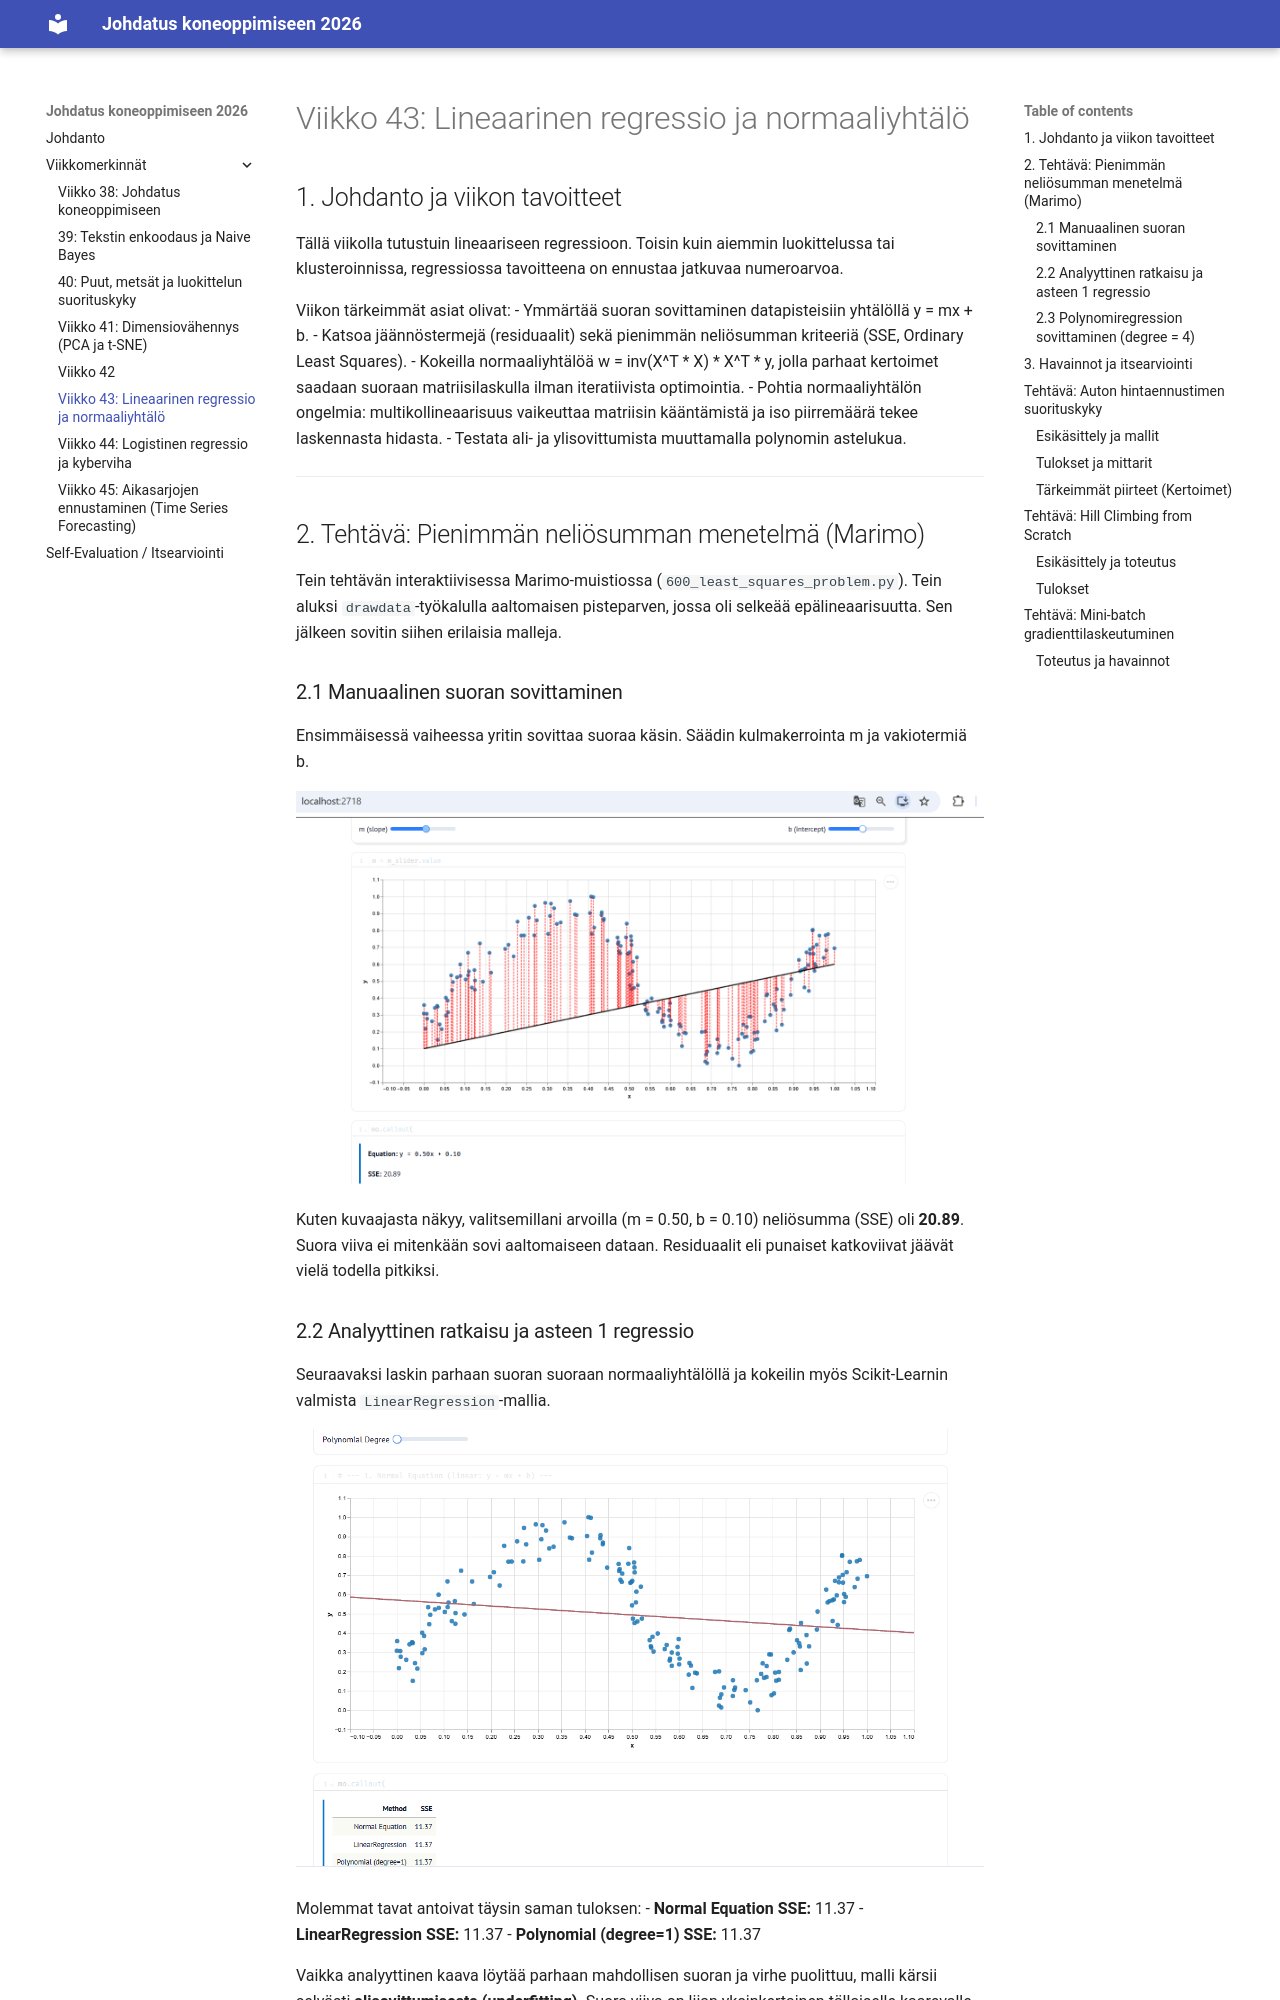

repository: nikolayleb/ml-kurssi-temp · page: weeks/43_entry/index.html · generator: mkdocs

# Viikko 43: Lineaarinen regressio ja normaaliyhtälö

## 1. Johdanto ja viikon tavoitteet

Tällä viikolla tutustuin lineaariseen regressioon. Toisin kuin aiemmin luokittelussa tai klusteroinnissa, regressiossa tavoitteena on ennustaa jatkuvaa numeroarvoa.

Viikon tärkeimmät asiat olivat:
- Ymmärtää suoran sovittaminen datapisteisiin yhtälöllä y = mx + b.
- Katsoa jäännöstermejä (residuaalit) sekä pienimmän neliösumman kriteeriä (SSE, Ordinary Least Squares).
- Kokeilla normaaliyhtälöä w = inv(X^T * X) * X^T * y, jolla parhaat kertoimet saadaan suoraan matriisilaskulla ilman iteratiivista optimointia.
- Pohtia normaaliyhtälön ongelmia: multikollineaarisuus vaikeuttaa matriisin kääntämistä ja iso piirremäärä tekee laskennasta hidasta.
- Testata ali- ja ylisovittumista muuttamalla polynomin astelukua.

---

## 2. Tehtävä: Pienimmän neliösumman menetelmä (Marimo)

Tein tehtävän interaktiivisessa Marimo-muistiossa (`600_least_squares_problem.py`). Tein aluksi `drawdata`-työkalulla aaltomaisen pisteparven, jossa oli selkeää epälineaarisuutta. Sen jälkeen sovitin siihen erilaisia malleja.

### 2.1 Manuaalinen suoran sovittaminen

Ensimmäisessä vaiheessa yritin sovittaa suoraa käsin. Säädin kulmakerrointa m ja vakiotermiä b.

![Suoran manuaalinen sovittaminen](../images/least_squares_manual_fit.png)

Kuten kuvaajasta näkyy, valitsemillani arvoilla (m = 0.50, b = 0.10) neliösumma (SSE) oli **20.89**. Suora viiva ei mitenkään sovi aaltomaiseen dataan. Residuaalit eli punaiset katkoviivat jäävät vielä todella pitkiksi.
